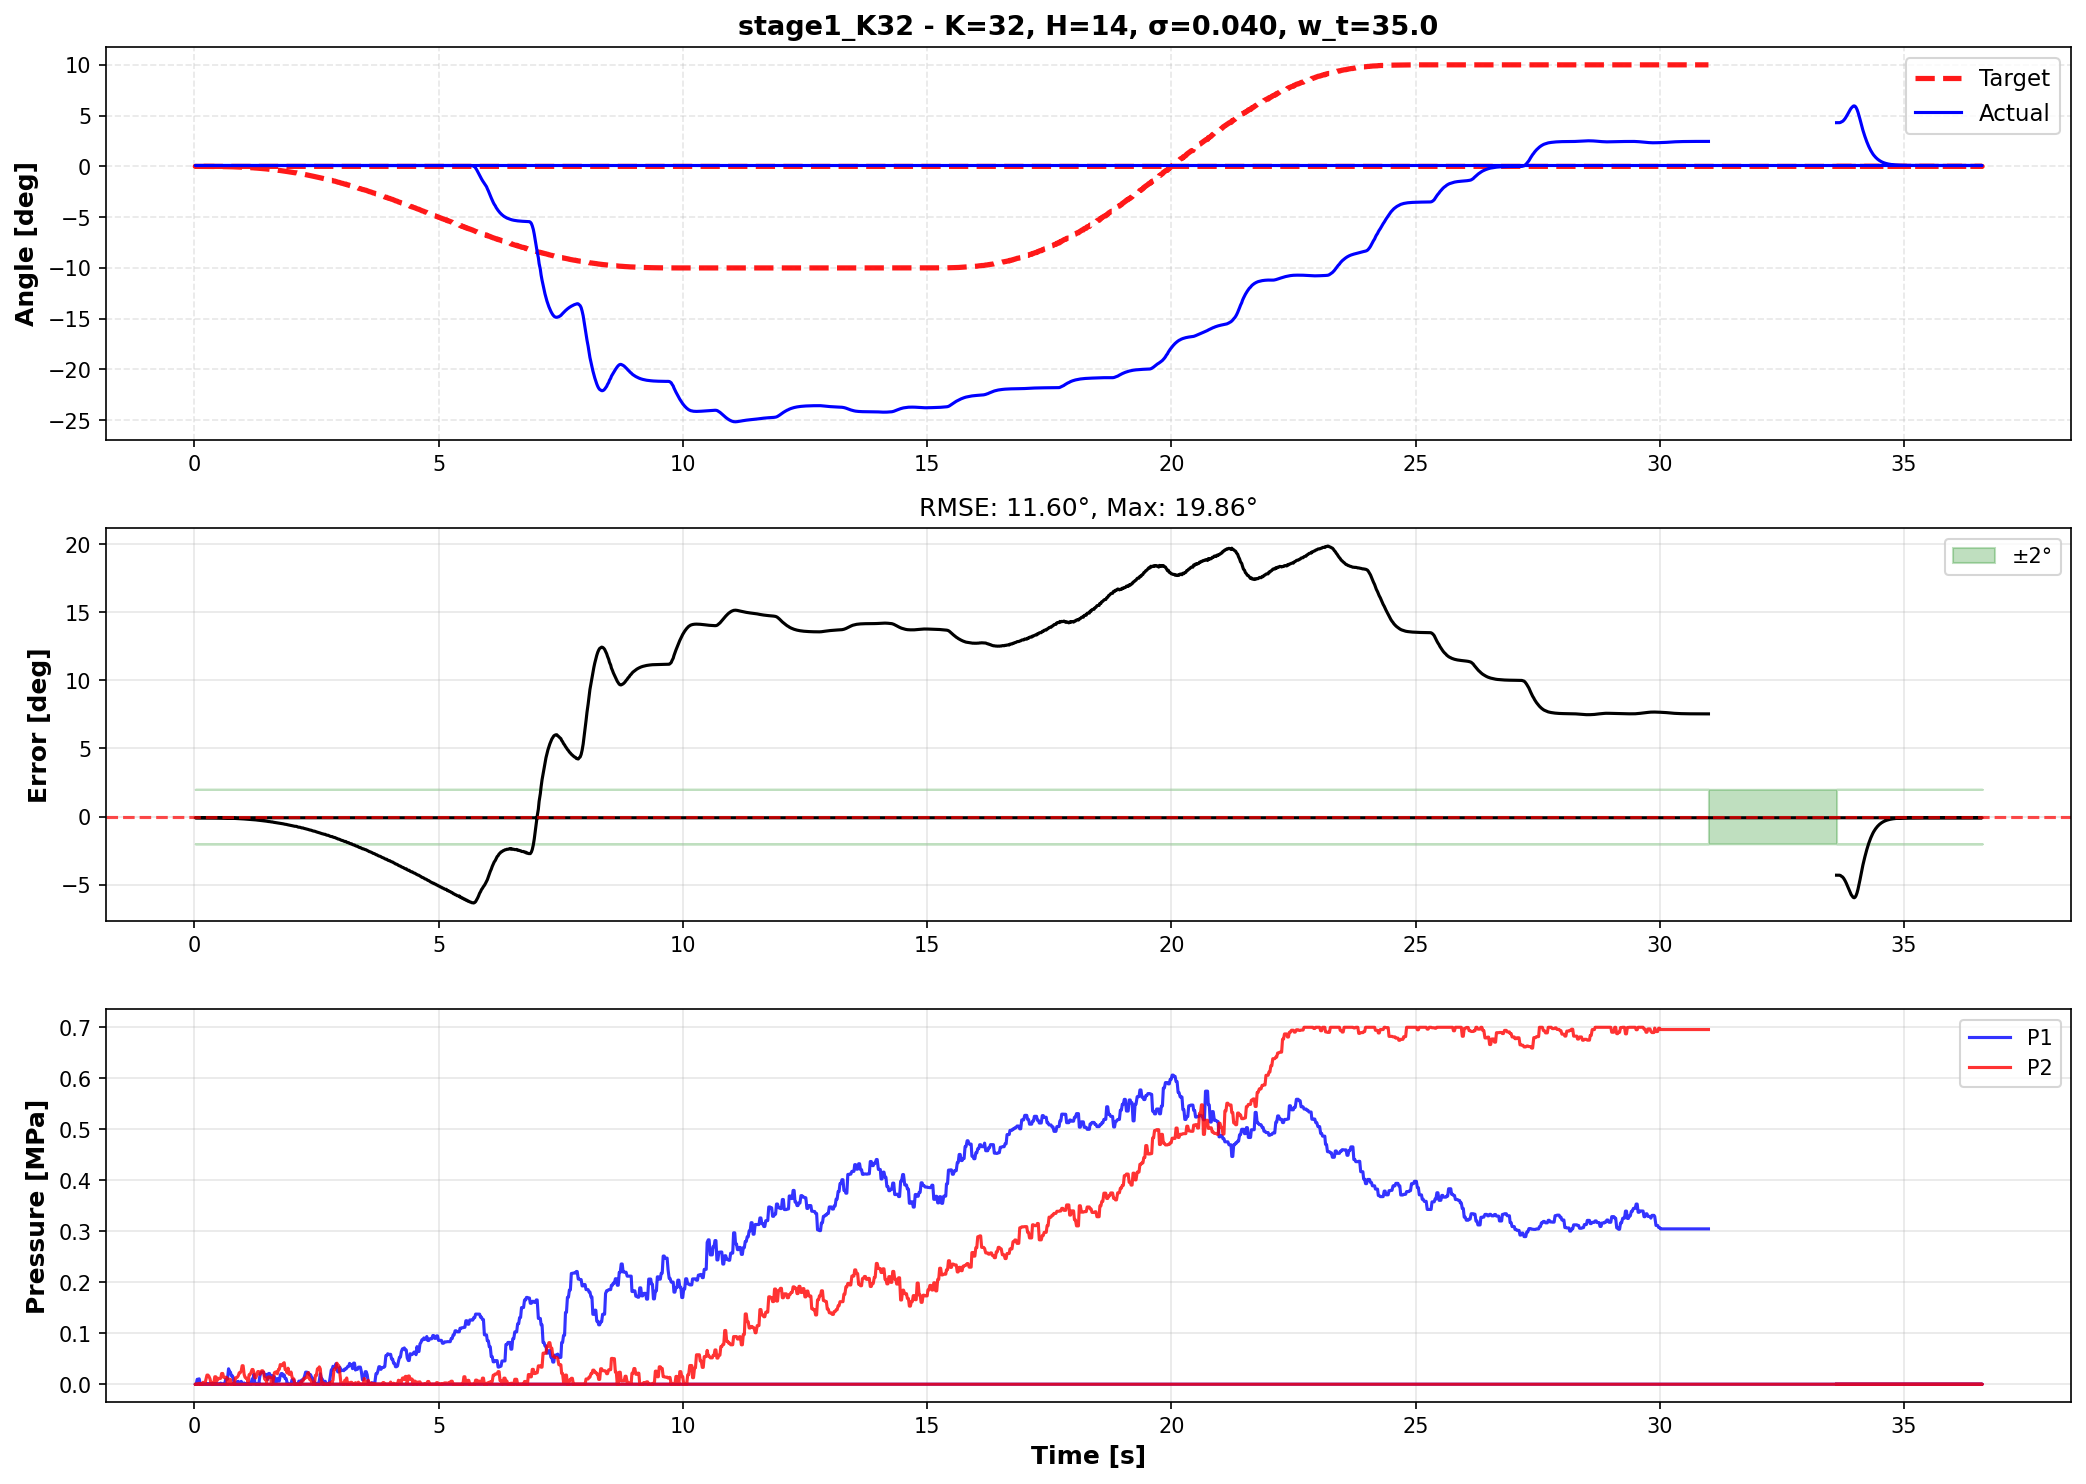

Values plotted in this chart, from the file beside it:
time, theta, target, p1_cmd, p2_cmd, error
33.62, 4.304, 0.0, 0.0, 0.0, -4.304
33.64, 4.306, 0.0, 0.0, 0.0, -4.306
33.66, 4.306, 0.0, 0.0, 0.0, -4.306
33.68, 4.306, 0.0, 0.0, 0.0, -4.306
33.7, 4.326, 0.0, 0.0, 0.0, -4.326
33.72, 4.384, 0.0, 0.0, 0.0, -4.384
33.74, 4.426, 0.0, 0.0, 0.0, -4.426
33.76, 4.506, 0.0, 0.0, 0.0, -4.506
33.78, 4.616, 0.0, 0.0, 0.0, -4.616
33.8, 4.747, 0.0, 0.0, 0.0, -4.747
33.82, 4.897, 0.0, 0.0, 0.0, -4.897
33.84, 5.067, 0.0, 0.0, 0.0, -5.067
33.86, 5.246, 0.0, 0.0, 0.0, -5.246
33.88, 5.425, 0.0, 0.0, 0.0, -5.425
33.9, 5.592, 0.0, 0.0, 0.0, -5.592
33.92, 5.737, 0.0, 0.0, 0.0, -5.737
33.94, 5.84, 0.0, 0.0, 0.0, -5.84
33.96, 5.93, 0.0, 0.0, 0.0, -5.93
33.98, 5.962, 0.0, 0.0, 0.0, -5.962
34, 5.922, 0.0, 0.0, 0.0, -5.922
34.02, 5.8, 0.0, 0.0, 0.0, -5.8
34.04, 5.597, 0.0, 0.0, 0.0, -5.597
34.06, 5.324, 0.0, 0.0, 0.0, -5.324
34.08, 4.999, 0.0, 0.0, 0.0, -4.999
34.1, 4.644, 0.0, 0.0, 0.0, -4.644
34.12, 4.277, 0.0, 0.0, 0.0, -4.277
34.14, 3.912, 0.0, 0.0, 0.0, -3.912
34.16, 3.56, 0.0, 0.0, 0.0, -3.56
34.18, 3.254, 0.0, 0.0, 0.0, -3.254
34.2, 2.961, 0.0, 0.0, 0.0, -2.961
34.22, 2.682, 0.0, 0.0, 0.0, -2.682
34.24, 2.421, 0.0, 0.0, 0.0, -2.421
34.26, 2.182, 0.0, 0.0, 0.0, -2.182
34.28, 1.96, 0.0, 0.0, 0.0, -1.96
34.3, 1.756, 0.0, 0.0, 0.0, -1.756
34.32, 1.571, 0.0, 0.0, 0.0, -1.571
34.34, 1.403, 0.0, 0.0, 0.0, -1.403
34.36, 1.252, 0.0, 0.0, 0.0, -1.252
34.38, 1.117, 0.0, 0.0, 0.0, -1.117
34.4, 0.9987, 0.0, 0.0, 0.0, -0.9987
34.42, 0.8929, 0.0, 0.0, 0.0, -0.8929
34.44, 0.7981, 0.0, 0.0, 0.0, -0.7981
34.46, 0.7136, 0.0, 0.0, 0.0, -0.7136
34.48, 0.6384, 0.0, 0.0, 0.0, -0.6384
34.5, 0.5717, 0.0, 0.0, 0.0, -0.5717
34.52, 0.5126, 0.0, 0.0, 0.0, -0.5126
34.54, 0.4603, 0.0, 0.0, 0.0, -0.4603
34.56, 0.4142, 0.0, 0.0, 0.0, -0.4142
34.58, 0.3736, 0.0, 0.0, 0.0, -0.3736
34.6, 0.3379, 0.0, 0.0, 0.0, -0.3379
34.62, 0.3068, 0.0, 0.0, 0.0, -0.3068
34.64, 0.2795, 0.0, 0.0, 0.0, -0.2795
34.66, 0.2555, 0.0, 0.0, 0.0, -0.2555
34.68, 0.2344, 0.0, 0.0, 0.0, -0.2344
34.7, 0.2158, 0.0, 0.0, 0.0, -0.2158
34.72, 0.1996, 0.0, 0.0, 0.0, -0.1996
34.74, 0.1854, 0.0, 0.0, 0.0, -0.1854
34.76, 0.1729, 0.0, 0.0, 0.0, -0.1729
34.78, 0.1621, 0.0, 0.0, 0.0, -0.1621
34.8, 0.1525, 0.0, 0.0, 0.0, -0.1525
... 1,640 more rows
